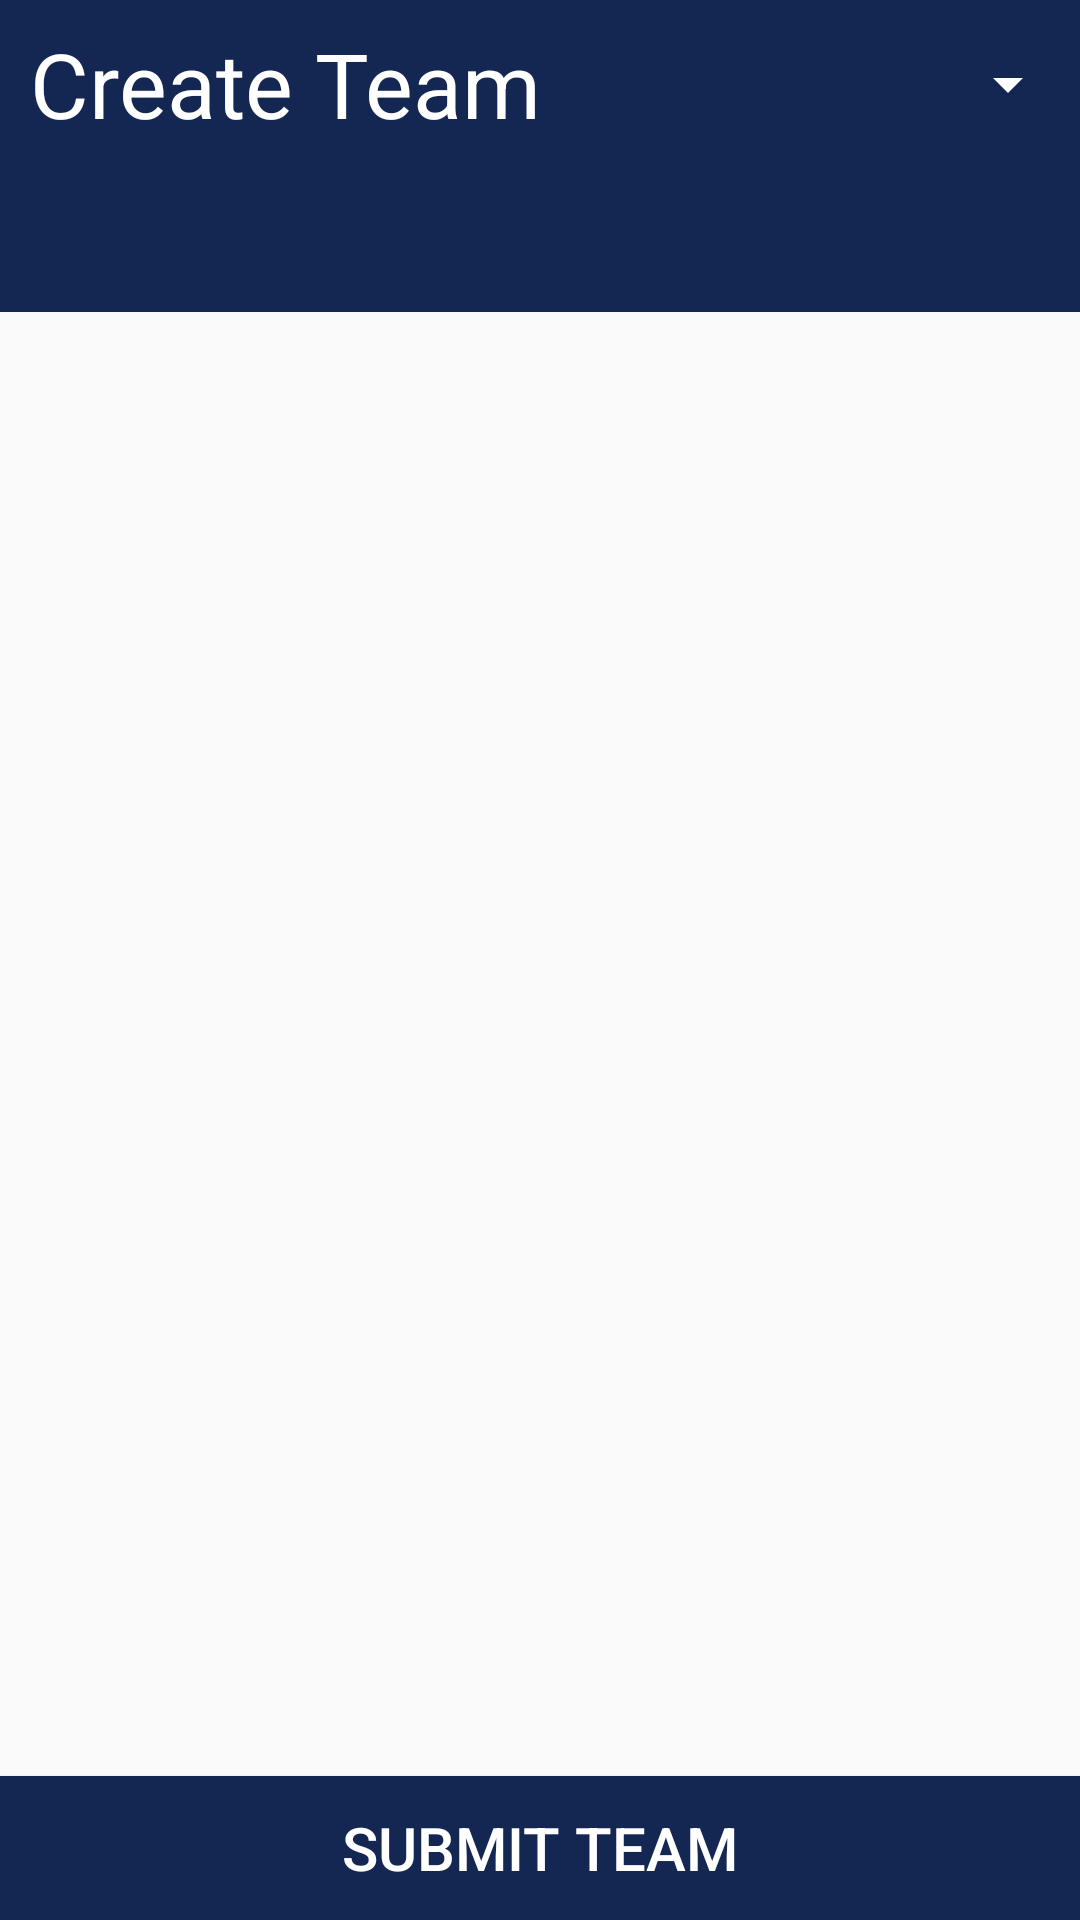

Reconstruct the res/layout file that produces this screen, plus the resources it refers to.
<!-- AndroidManifest.xml: application theme AppTheme -->
<!-- res/layout/activity_team_maker.xml -->
<?xml version="1.0" encoding="utf-8"?>
<RelativeLayout xmlns:android="http://schemas.android.com/apk/res/android"
    xmlns:app="http://schemas.android.com/apk/res-auto"
    xmlns:tools="http://schemas.android.com/tools"
    android:layout_width="match_parent"
    android:layout_height="match_parent"
    android:fitsSystemWindows="true"
    tools:context=".MainActivities.TeamMaker">
    <RelativeLayout
        android:layout_width="match_parent"
        android:layout_height="match_parent"
        android:layout_above="@+id/submit_team">
        <RelativeLayout
            android:layout_width="match_parent"
            android:layout_height="?attr/actionBarSize"
            android:id="@+id/top"
            android:background="@color/appcolor">
            <TextView
                android:layout_width="wrap_content"
                android:layout_height="wrap_content"
                android:layout_centerInParent="true"
                android:layout_marginLeft="10dp"
                android:text="Create Team"
                android:layout_alignParentStart="true"
                android:textSize="30dp"
                android:id="@+id/create_team_textview"
                android:textColor="@color/colorWhite"/>

            <RelativeLayout android:layout_height="match_parent"
                android:layout_width="wrap_content"
                android:layout_toRightOf="@+id/create_team_textview"
                android:layout_centerVertical="true"
                android:layout_alignParentRight="true"
                android:background="@color/appcolor"
                >
                <TextView
                    android:layout_width="wrap_content"
                    android:layout_height="wrap_content"
                    android:layout_toLeftOf="@+id/team_spinner"
                    android:textColor="@color/colorWhite"
                    android:layout_centerVertical="true"
                    android:id="@+id/team_number" />
                <Spinner
                    android:layout_width="wrap_content"
                    android:layout_height="wrap_content"
                    android:layout_centerInParent="true"
                    android:id="@+id/team_spinner"
                    android:backgroundTint="@color/colorWhite"
                    android:layout_alignParentRight="true"
                    />
            </RelativeLayout>
        </RelativeLayout>

        <com.google.android.material.appbar.AppBarLayout
            android:layout_height="wrap_content"
            android:layout_below="@id/top"
            android:layout_width="match_parent"
            android:id="@+id/appbar"
            android:theme="@style/AppTheme.NoActionBar">

            <com.google.android.material.tabs.TabLayout
                android:id="@+id/tab_layout"
                android:layout_width="match_parent"
                android:layout_height="wrap_content"
                app:tabMode="fixed"
                app:tabTextAppearance="@style/MyCustomTabText"
                app:tabGravity="fill"/>

        </com.google.android.material.appbar.AppBarLayout>

        <androidx.viewpager.widget.ViewPager
            android:id="@+id/pager"
            android:layout_below="@+id/appbar"
            android:layout_width="match_parent"
            android:layout_height="match_parent"
            app:layout_behavior="@string/appbar_scrolling_view_behavior"
            >
            <include layout="@layout/team_maker_container" />
        </androidx.viewpager.widget.ViewPager>
    </RelativeLayout>
    <Button
        android:layout_width="match_parent"
        android:layout_height="wrap_content"
        android:text="Submit Team"
        android:background="@color/appcolor"
        android:textColor="@color/colorWhite"
        android:textSize="20dp"
        android:id="@+id/submit_team"
        android:layout_alignParentBottom="true"/>
</RelativeLayout>
<!-- res/layout/team_maker_container.xml (included above) -->
<?xml version="1.0" encoding="utf-8"?>
<LinearLayout xmlns:android="http://schemas.android.com/apk/res/android"
    android:orientation="vertical" android:layout_width="match_parent"
    android:layout_height="match_parent"
    android:id="@+id/content_tab_layout">

    <FrameLayout
        android:layout_width="match_parent"
        android:layout_height="match_parent"
        android:id="@+id/fragment1_container"
        android:layout_marginTop="?attr/actionBarSize"/>

</LinearLayout>
<!-- resources referenced by this layout -->
<resources>
  <color name="appcolor">#142652</color>
  <color name="colorWhite">#ffffff</color>
  <style name="AppTheme.NoActionBar" parent="Theme.AppCompat.Light.NoActionBar">
          
          <item name="colorPrimary">@color/appcolor</item>
          <item name="colorPrimaryDark">@color/appcolor</item>
          <item name="colorAccent">@color/appcolor</item>
      </style>
  <style name="MyCustomTabText" parent="TextAppearance.Design.Tab">
          <item name="android:textSize">10sp</item>
      </style>
  <style name="AppTheme" parent="Theme.AppCompat.Light">
          
          <item name="colorPrimary">@color/appcolor</item>
          <item name="colorPrimaryDark">@color/appcolor</item>
          <item name="colorAccent">@color/appcolor</item>
      </style>
</resources>
